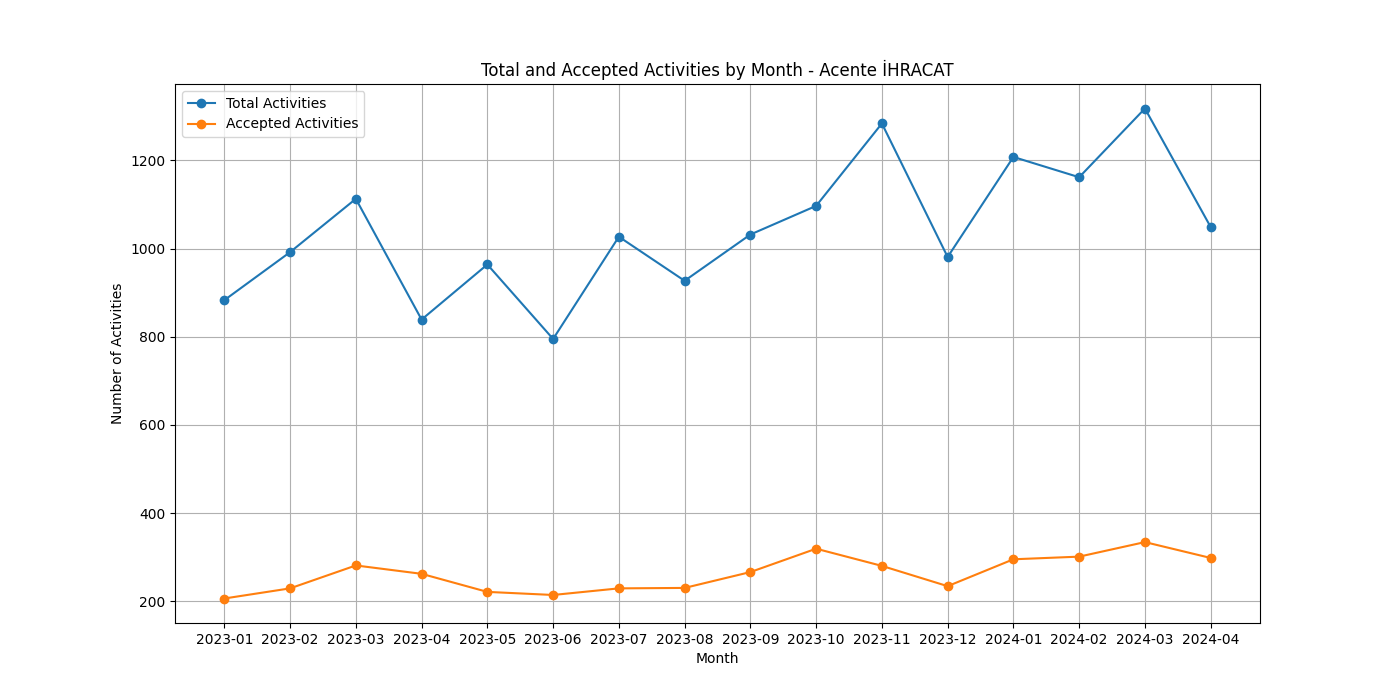

The file beside this chart, header and first rows:
Month, Total Activities, Accepted Activities, Acceptance Rate
2023-01, 883, 206, 0.2333
2023-02, 992, 229, 0.2308
2023-03, 1113, 281, 0.2525
2023-04, 839, 262, 0.3123
2023-05, 964, 221, 0.2293
2023-06, 795, 214, 0.2692
2023-07, 1027, 229, 0.223
2023-08, 927, 230, 0.2481
2023-09, 1032, 266, 0.2578
2023-10, 1097, 319, 0.2908
2023-11, 1284, 280, 0.2181
2023-12, 981, 234, 0.2385
2024-01, 1208, 295, 0.2442
2024-02, 1162, 301, 0.259
2024-03, 1318, 334, 0.2534
2024-04, 1049, 298, 0.2841
